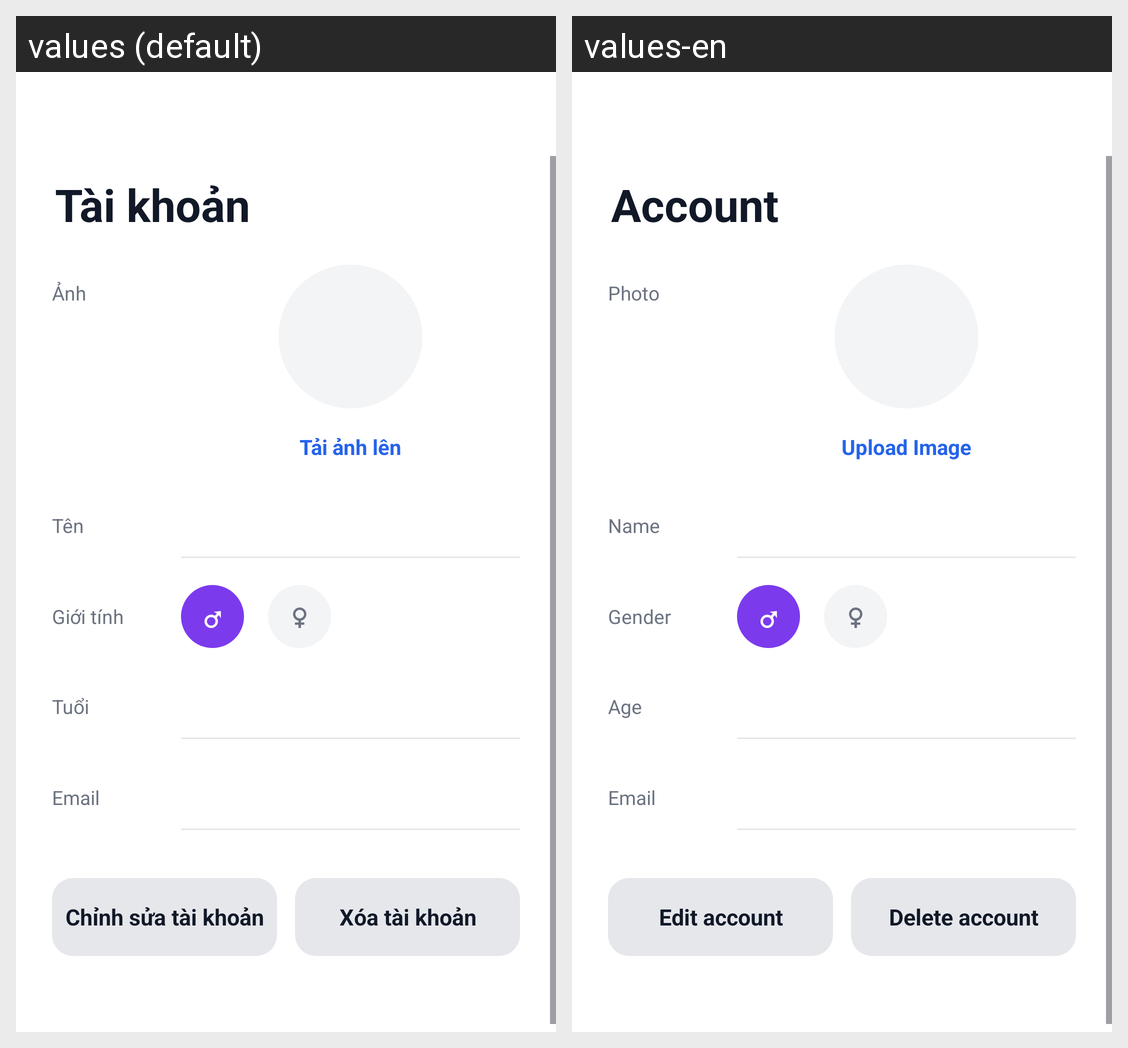

Strings drawn on this Android screen and how each of the app's shown locales translates them:
Android screen res/layout/activity_account.xml rendered under 2 locales, left to right: values (default), values-en. Device: Nexus 5 (rendered at 1080×1920; each locale shown at half size, 540×960, under a caption strip naming it); theme Theme.SmartExpense.
Strings drawn on this screen, with the default value and each locale's value (text and hints the layout hard-codes, and strings that could not be matched under every locale, appear in the picture but are not listed):

account_title
  values: Tài khoản
  values-en: Account

account_photo
  values: Ảnh
  values-en: Photo

account_upload_image
  values: Tải ảnh lên
  values-en: Upload Image

account_name
  values: Tên
  values-en: Name

account_gender
  values: Giới tính
  values-en: Gender

account_age
  values: Tuổi
  values-en: Age

account_email
  values: Email
  values-en: Email

account_edit
  values: Chỉnh sửa tài khoản
  values-en: Edit account

account_delete
  values: Xóa tài khoản
  values-en: Delete account
